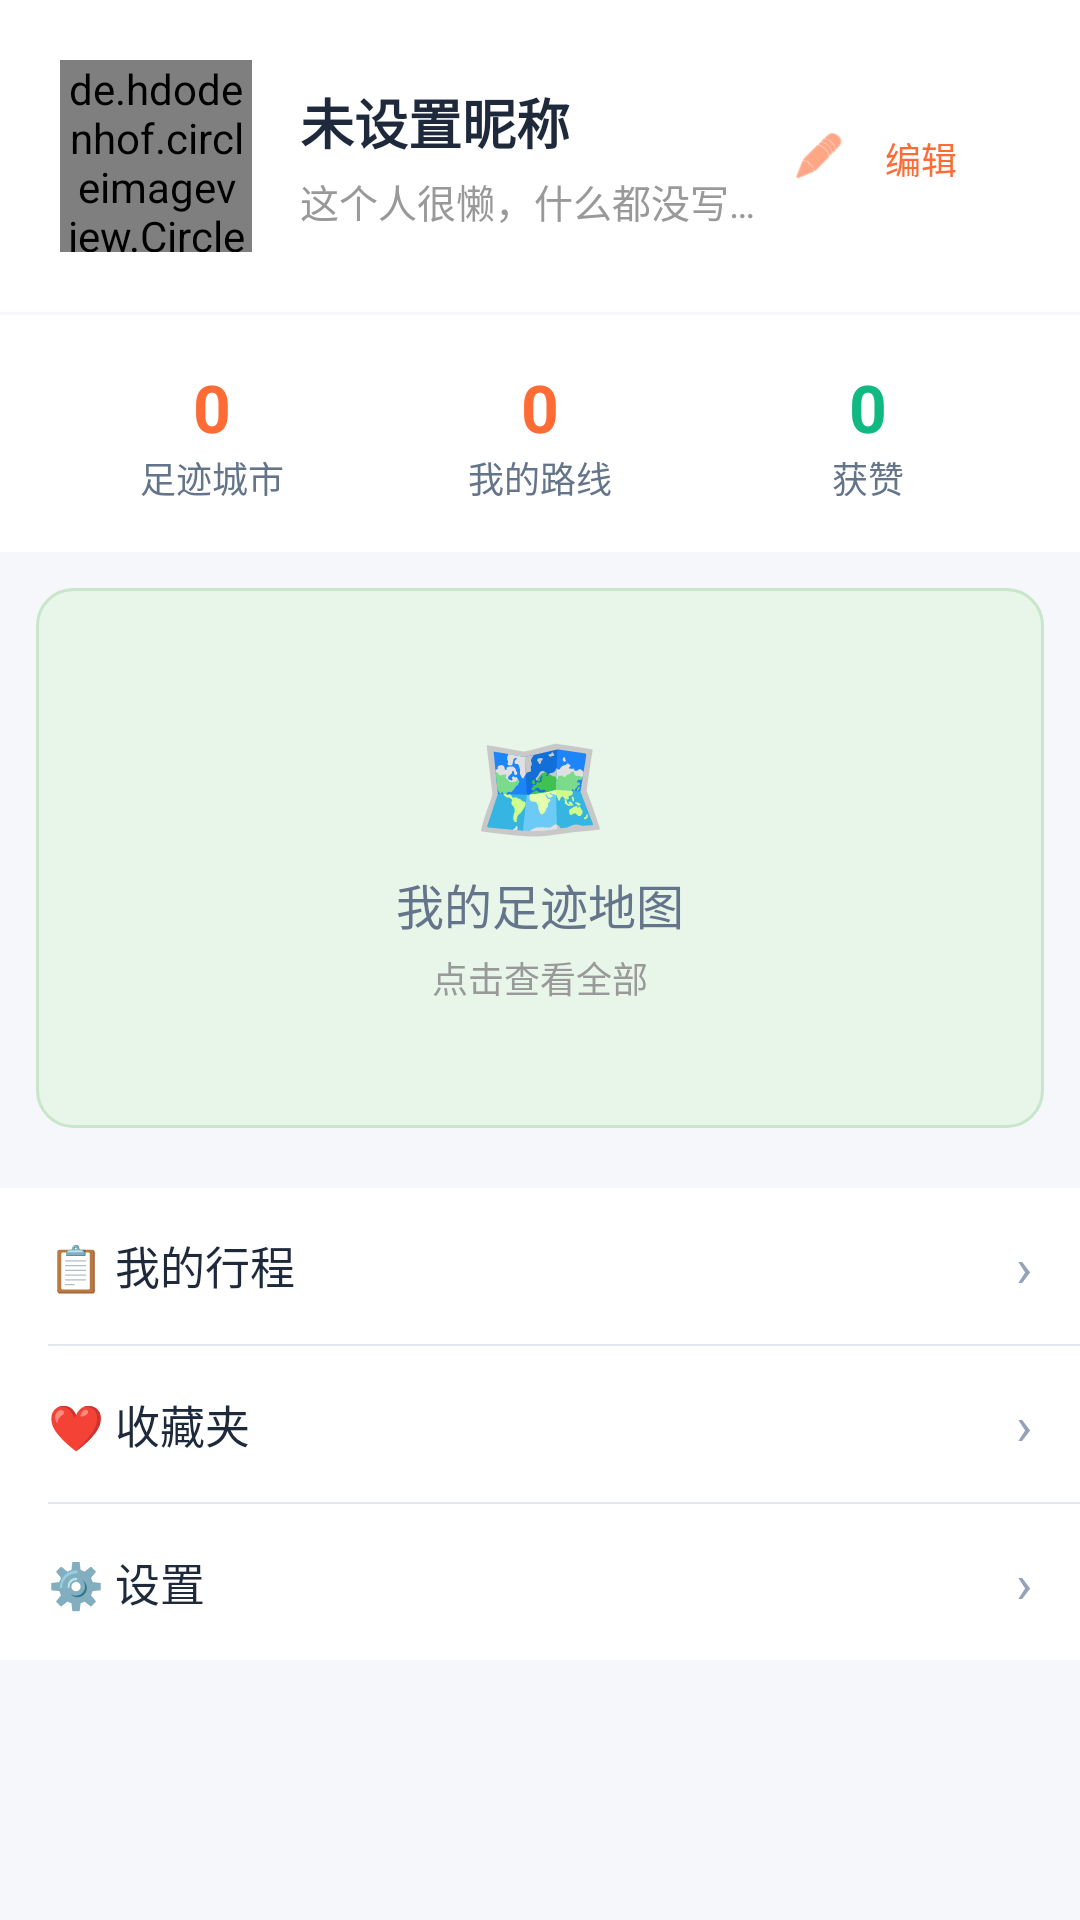

Android layout source for this screen:
<!-- AndroidManifest.xml: application theme Theme.HuantuApp -->
<!-- res/layout/fragment_profile.xml -->
<?xml version="1.0" encoding="utf-8"?>
<ScrollView xmlns:android="http://schemas.android.com/apk/res/android"
    xmlns:app="http://schemas.android.com/apk/res-auto"
    android:layout_width="match_parent"
    android:layout_height="match_parent"
    android:fillViewport="true"
    android:background="@color/background">

    <LinearLayout
        android:layout_width="match_parent"
        android:layout_height="wrap_content"
        android:orientation="vertical">

        
        <LinearLayout
            android:id="@+id/layout_profile_header"
            android:layout_width="match_parent"
            android:layout_height="wrap_content"
            android:orientation="horizontal"
            android:padding="20dp"
            android:gravity="center_vertical"
            android:background="@android:color/white"
            android:clickable="true"
            android:focusable="true">

            <de.hdodenhof.circleimageview.CircleImageView
                android:id="@+id/iv_avatar"
                android:layout_width="64dp"
                android:layout_height="64dp"
                android:src="@mipmap/ic_launcher"
                app:civ_border_width="2dp"
                app:civ_border_color="@color/primary" />

            <LinearLayout
                android:layout_width="0dp"
                android:layout_height="wrap_content"
                android:layout_weight="1"
                android:layout_marginStart="16dp"
                android:orientation="vertical">

                <TextView
                    android:id="@+id/tv_nickname"
                    android:layout_width="wrap_content"
                    android:layout_height="wrap_content"
                    android:text="未设置昵称"
                    android:textSize="18sp"
                    android:textStyle="bold"
                    android:textColor="@color/text_primary" />

                <TextView
                    android:id="@+id/tv_bio"
                    android:layout_width="wrap_content"
                    android:layout_height="wrap_content"
                    android:text="这个人很懒，什么都没写..."
                    android:textSize="13sp"
                    android:textColor="#999999"
                    android:layout_marginTop="4dp"
                    android:maxLines="1"
                    android:ellipsize="end" />
            </LinearLayout>

            <com.google.android.material.button.MaterialButton
                android:id="@+id/btn_edit"
                android:layout_width="wrap_content"
                android:layout_height="36dp"
                android:text="编辑"
                android:textSize="12sp"
                style="@style/Widget.Material3.Button.TextButton"
                app:icon="@android:drawable/ic_menu_edit" />
        </LinearLayout>

        
        <LinearLayout
            android:layout_width="match_parent"
            android:layout_height="wrap_content"
            android:orientation="horizontal"
            android:background="@android:color/white"
            android:padding="16dp"
            android:gravity="center"
            android:layout_marginTop="1dp">

            <LinearLayout
                android:layout_width="0dp"
                android:layout_height="wrap_content"
                android:layout_weight="1"
                android:orientation="vertical"
                android:gravity="center">

                <TextView
                    android:id="@+id/tv_footprint_count"
                    android:layout_width="wrap_content"
                    android:layout_height="wrap_content"
                    android:text="0"
                    android:textSize="22sp"
                    android:textStyle="bold"
                    android:textColor="@color/primary" />
                <TextView
                    android:layout_width="wrap_content"
                    android:layout_height="wrap_content"
                    android:text="足迹城市"
                    android:textSize="12sp"
                    android:textColor="@color/text_secondary" />
            </LinearLayout>

            <LinearLayout
                android:layout_width="0dp"
                android:layout_height="wrap_content"
                android:layout_weight="1"
                android:orientation="vertical"
                android:gravity="center">

                <TextView
                    android:id="@+id/tv_route_count"
                    android:layout_width="wrap_content"
                    android:layout_height="wrap_content"
                    android:text="0"
                    android:textSize="22sp"
                    android:textStyle="bold"
                    android:textColor="@color/primary" />
                <TextView
                    android:layout_width="wrap_content"
                    android:layout_height="wrap_content"
                    android:text="我的路线"
                    android:textSize="12sp"
                    android:textColor="@color/text_secondary" />
            </LinearLayout>

            <LinearLayout
                android:layout_width="0dp"
                android:layout_height="wrap_content"
                android:layout_weight="1"
                android:orientation="vertical"
                android:gravity="center">

                <TextView
                    android:id="@+id/tv_like_count"
                    android:layout_width="wrap_content"
                    android:layout_height="wrap_content"
                    android:text="0"
                    android:textSize="22sp"
                    android:textStyle="bold"
                    android:textColor="@color/accent_green" />
                <TextView
                    android:layout_width="wrap_content"
                    android:layout_height="wrap_content"
                    android:text="获赞"
                    android:textSize="12sp"
                    android:textColor="@color/text_secondary" />
            </LinearLayout>
        </LinearLayout>

        
        <LinearLayout
            android:id="@+id/layout_footprint_map"
            android:layout_width="match_parent"
            android:layout_height="180dp"
            android:orientation="vertical"
            android:layout_margin="12dp"
            android:background="@drawable/bg_footprint_map_placeholder"
            android:gravity="center"
            android:clickable="true"
            android:focusable="true">

            <TextView
                android:layout_width="wrap_content"
                android:layout_height="wrap_content"
                android:text="🗺️"
                android:textSize="36sp" />

            <TextView
                android:layout_width="wrap_content"
                android:layout_height="wrap_content"
                android:text="我的足迹地图"
                android:textSize="16sp"
                android:textColor="@color/text_secondary"
                android:layout_marginTop="4dp" />

            <TextView
                android:layout_width="wrap_content"
                android:layout_height="wrap_content"
                android:text="点击查看全部"
                android:textSize="12sp"
                android:textColor="#999999"
                android:layout_marginTop="4dp" />
        </LinearLayout>

        
        <View
            android:layout_width="match_parent"
            android:layout_height="8dp"
            android:background="@color/background" />

        
        <LinearLayout
            android:layout_width="match_parent"
            android:layout_height="wrap_content"
            android:orientation="vertical"
            android:background="@android:color/white">

            <LinearLayout
                android:id="@+id/item_my_trips"
                android:layout_width="match_parent"
                android:layout_height="52dp"
                android:gravity="center_vertical"
                android:paddingStart="16dp"
                android:paddingEnd="16dp"
                android:orientation="horizontal"
                android:clickable="true"
                android:focusable="true"
                android:background="?attr/selectableItemBackground">

                <TextView
                    android:layout_width="0dp"
                    android:layout_height="wrap_content"
                    android:layout_weight="1"
                    android:text="📋 我的行程"
                    android:textSize="15sp"
                    android:textColor="@color/text_primary" />
                <TextView
                    android:layout_width="wrap_content"
                    android:layout_height="wrap_content"
                    android:text="›"
                    android:textSize="18sp"
                    android:textColor="@color/text_hint" />
            </LinearLayout>

            <View
                android:layout_width="match_parent"
                android:layout_height="0.5dp"
                android:background="@color/divider"
                android:layout_marginStart="16dp" />

            <LinearLayout
                android:id="@+id/item_favorites"
                android:layout_width="match_parent"
                android:layout_height="52dp"
                android:gravity="center_vertical"
                android:paddingStart="16dp"
                android:paddingEnd="16dp"
                android:orientation="horizontal"
                android:clickable="true"
                android:focusable="true"
                android:background="?attr/selectableItemBackground">

                <TextView
                    android:layout_width="0dp"
                    android:layout_height="wrap_content"
                    android:layout_weight="1"
                    android:text="❤️ 收藏夹"
                    android:textSize="15sp"
                    android:textColor="@color/text_primary" />
                <TextView
                    android:layout_width="wrap_content"
                    android:layout_height="wrap_content"
                    android:text="›"
                    android:textSize="18sp"
                    android:textColor="@color/text_hint" />
            </LinearLayout>

            <View
                android:layout_width="match_parent"
                android:layout_height="0.5dp"
                android:background="@color/divider"
                android:layout_marginStart="16dp" />

            <LinearLayout
                android:id="@+id/item_settings"
                android:layout_width="match_parent"
                android:layout_height="52dp"
                android:gravity="center_vertical"
                android:paddingStart="16dp"
                android:paddingEnd="16dp"
                android:orientation="horizontal"
                android:clickable="true"
                android:focusable="true"
                android:background="?attr/selectableItemBackground">

                <TextView
                    android:layout_width="0dp"
                    android:layout_height="wrap_content"
                    android:layout_weight="1"
                    android:text="⚙️ 设置"
                    android:textSize="15sp"
                    android:textColor="@color/text_primary" />
                <TextView
                    android:layout_width="wrap_content"
                    android:layout_height="wrap_content"
                    android:text="›"
                    android:textSize="18sp"
                    android:textColor="@color/text_hint" />
            </LinearLayout>
        </LinearLayout>

    </LinearLayout>
</ScrollView>
<!-- resources referenced by this layout -->
<resources>
  <color name="accent_green">#10B981</color>
  <color name="background">#F5F7FA</color>
  <color name="divider">#E2E8F0</color>
  <color name="primary">#FF6B35</color>
  <color name="text_hint">#94A3B8</color>
  <color name="text_primary">#1E293B</color>
  <color name="text_secondary">#64748B</color>
  <!-- drawable bg_footprint_map_placeholder (drawable) -->
  <?xml version="1.0" encoding="utf-8"?>
  <shape xmlns:android="http://schemas.android.com/apk/res/android"
      android:shape="rectangle">
      <solid android:color="#E8F5E9" />
      <corners android:radius="12dp" />
      <stroke
          android:color="#C8E6C9"
          android:width="1dp" />
  </shape>
  <style name="Theme.HuantuApp" parent="Base.Theme.HuantuApp" />
  <style name="Base.Theme.HuantuApp" parent="Theme.Material3.DayNight.NoActionBar">
          <item name="colorPrimary">@color/primary</item>
          <item name="colorOnPrimary">@color/text_on_primary</item>
          <item name="colorSecondary">@color/secondary</item>
          <item name="colorOnSecondary">@color/text_on_primary</item>
      </style>
  <color name="text_on_primary">#FFFFFF</color>
  <color name="secondary">#0891B2</color>
</resources>
